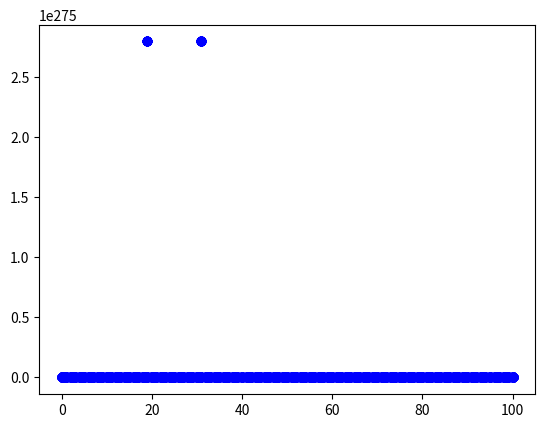

Here is the Python script that generated this plot:
import numpy as np
import matplotlib.pyplot as plt
N = 100
y = np.empty(N+1)
for i in range(N+1):
    y[i] = np.sin(2*np.pi*i/N)
    plt.plot(y,'bo')
plt.show()